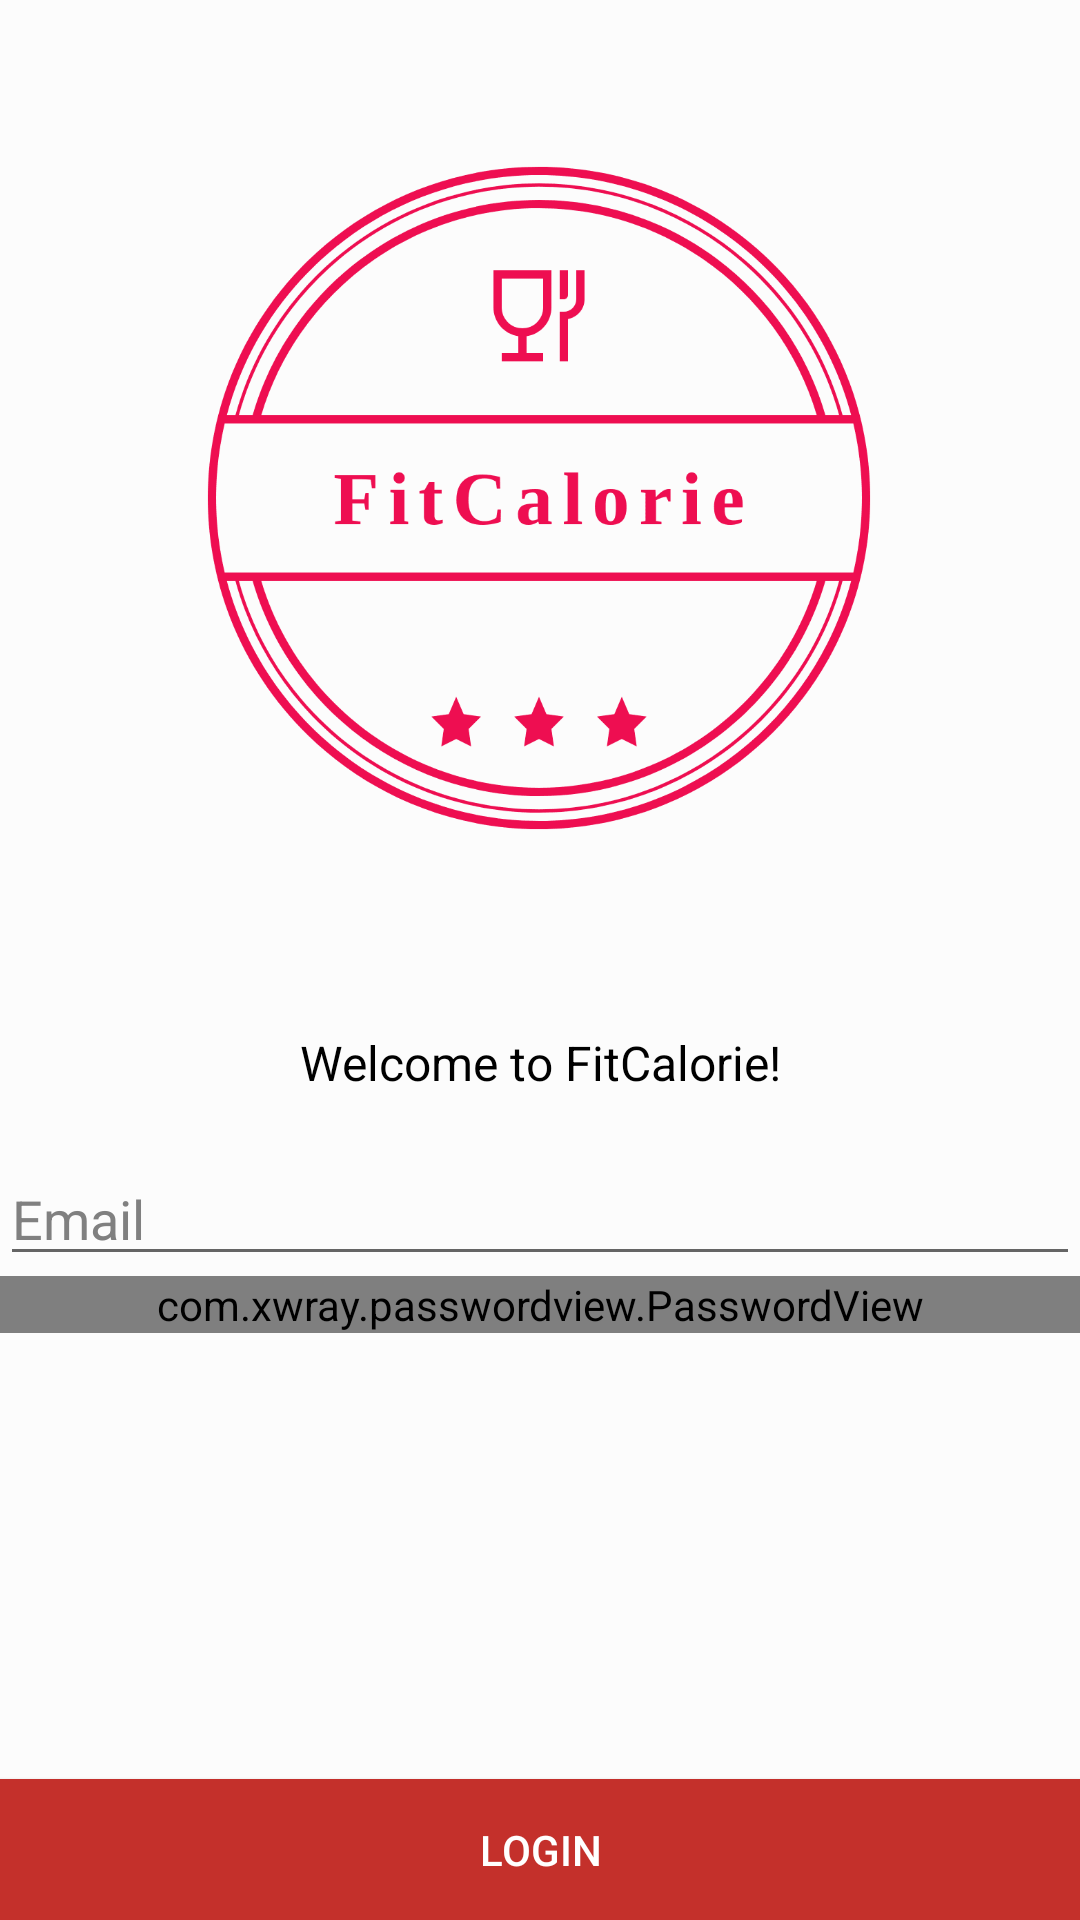

Here is an Android app screen rendered from its layout file. Give the layout XML and the strings, colors and styles it references.
<!-- AndroidManifest.xml: application theme AppTheme -->
<!-- res/layout/activity_login.xml -->
<?xml version="1.0" encoding="utf-8"?>
<android.support.constraint.ConstraintLayout xmlns:android="http://schemas.android.com/apk/res/android"
    xmlns:app="http://schemas.android.com/apk/res-auto"
    xmlns:tools="http://schemas.android.com/tools"
    android:layout_width="match_parent"
    android:layout_height="match_parent"
    android:background="?attr/backgroundcolor"
    tools:context=".LoginActivity">


    <EditText
        android:id="@+id/emailInput"
        android:layout_width="match_parent"
        android:layout_height="wrap_content"
        android:layout_marginTop="384dp"
        android:ems="10"
        android:hint="Email"
        android:inputType="textPersonName"
        android:textColor="?attr/textcolor"
        android:textColorHint="?attr/tintcolor"
        app:layout_constraintEnd_toEndOf="parent"
        app:layout_constraintHorizontal_bias="0.0"
        app:layout_constraintStart_toStartOf="parent"
        app:layout_constraintTop_toTopOf="parent" />

    <com.xwray.passwordview.PasswordView
        android:id="@+id/passwordInput"
        android:layout_width="match_parent"
        android:layout_height="wrap_content"
        android:ems="10"
        android:hint="Password"
        android:inputType="textPassword"
        android:password="true"
        android:textColor="?attr/textcolor"
        android:textColorHint="?attr/tintcolor"
        app:layout_constraintEnd_toEndOf="parent"
        app:layout_constraintHorizontal_bias="1.0"
        app:layout_constraintStart_toStartOf="parent"
        app:layout_constraintTop_toBottomOf="@+id/emailInput"
        app:useStrikeThrough="true"/>

    <Button
        android:id="@+id/loginButton"
        android:layout_width="match_parent"
        android:layout_height="47dp"
        android:layout_marginTop="8dp"
        android:background="?attr/buttoncolor"
        android:text="Login"
        android:textColor="#fff"
        app:layout_constraintBottom_toBottomOf="parent"
        app:layout_constraintEnd_toEndOf="parent"
        app:layout_constraintHorizontal_bias="1.0"
        app:layout_constraintStart_toStartOf="parent"
        app:layout_constraintTop_toBottomOf="@+id/passwordInput"
        app:layout_constraintVertical_bias="1.0" />

    <ImageView
        android:id="@+id/imageView3"
        android:layout_width="276dp"
        android:layout_height="316dp"
        android:layout_marginStart="8dp"
        android:layout_marginTop="8dp"
        android:layout_marginEnd="8dp"
        android:layout_marginBottom="8dp"
        app:layout_constraintBottom_toTopOf="@+id/emailInput"
        app:layout_constraintEnd_toEndOf="parent"
        app:layout_constraintHorizontal_bias="0.495"
        app:layout_constraintStart_toStartOf="parent"
        app:layout_constraintTop_toTopOf="parent"
        app:layout_constraintVertical_bias="0.0"
        app:srcCompat="@drawable/logo_transparent" />

    <TextView
        android:id="@+id/textView"
        android:layout_width="wrap_content"
        android:layout_height="wrap_content"
        android:layout_marginStart="8dp"
        android:layout_marginTop="8dp"
        android:layout_marginEnd="8dp"
        android:layout_marginBottom="8dp"
        android:text="Welcome to FitCalorie!"
        android:textColor="?attr/textcolor"
        android:textSize="16dp"
        app:layout_constraintBottom_toTopOf="@+id/emailInput"
        app:layout_constraintEnd_toEndOf="parent"
        app:layout_constraintStart_toStartOf="parent"
        app:layout_constraintTop_toBottomOf="@+id/imageView3" />

</android.support.constraint.ConstraintLayout>
<!-- resources referenced by this layout -->
<resources>
  <!-- drawable logo_transparent: png bitmap (drawable-v24, 22913 bytes) -->
  <style name="AppTheme" parent="Theme.AppCompat.Light.DarkActionBar">
          
          <item name="colorPrimary">#c4302b</item>
          <item name="colorPrimaryDark">#80261f</item>
          <item name="colorAccent">#efd100</item>
          <item name="backgroundcolor">#fcfcfc</item>
          <item name="cardbackground">#ffffff</item>
          <item name="textcolor">#000000</item>
          <item name="tintcolor">#808080</item>
          <item name="buttoncolor">#c4302b</item>
          <item name="android:windowAnimationStyle">@style/WindowAnimationTransition</item>
      </style>
  <style name="WindowAnimationTransition">
          <item name="android:windowEnterAnimation">@android:anim/fade_in</item>
          <item name="android:windowExitAnimation">@android:anim/fade_out</item>
      </style>
</resources>
